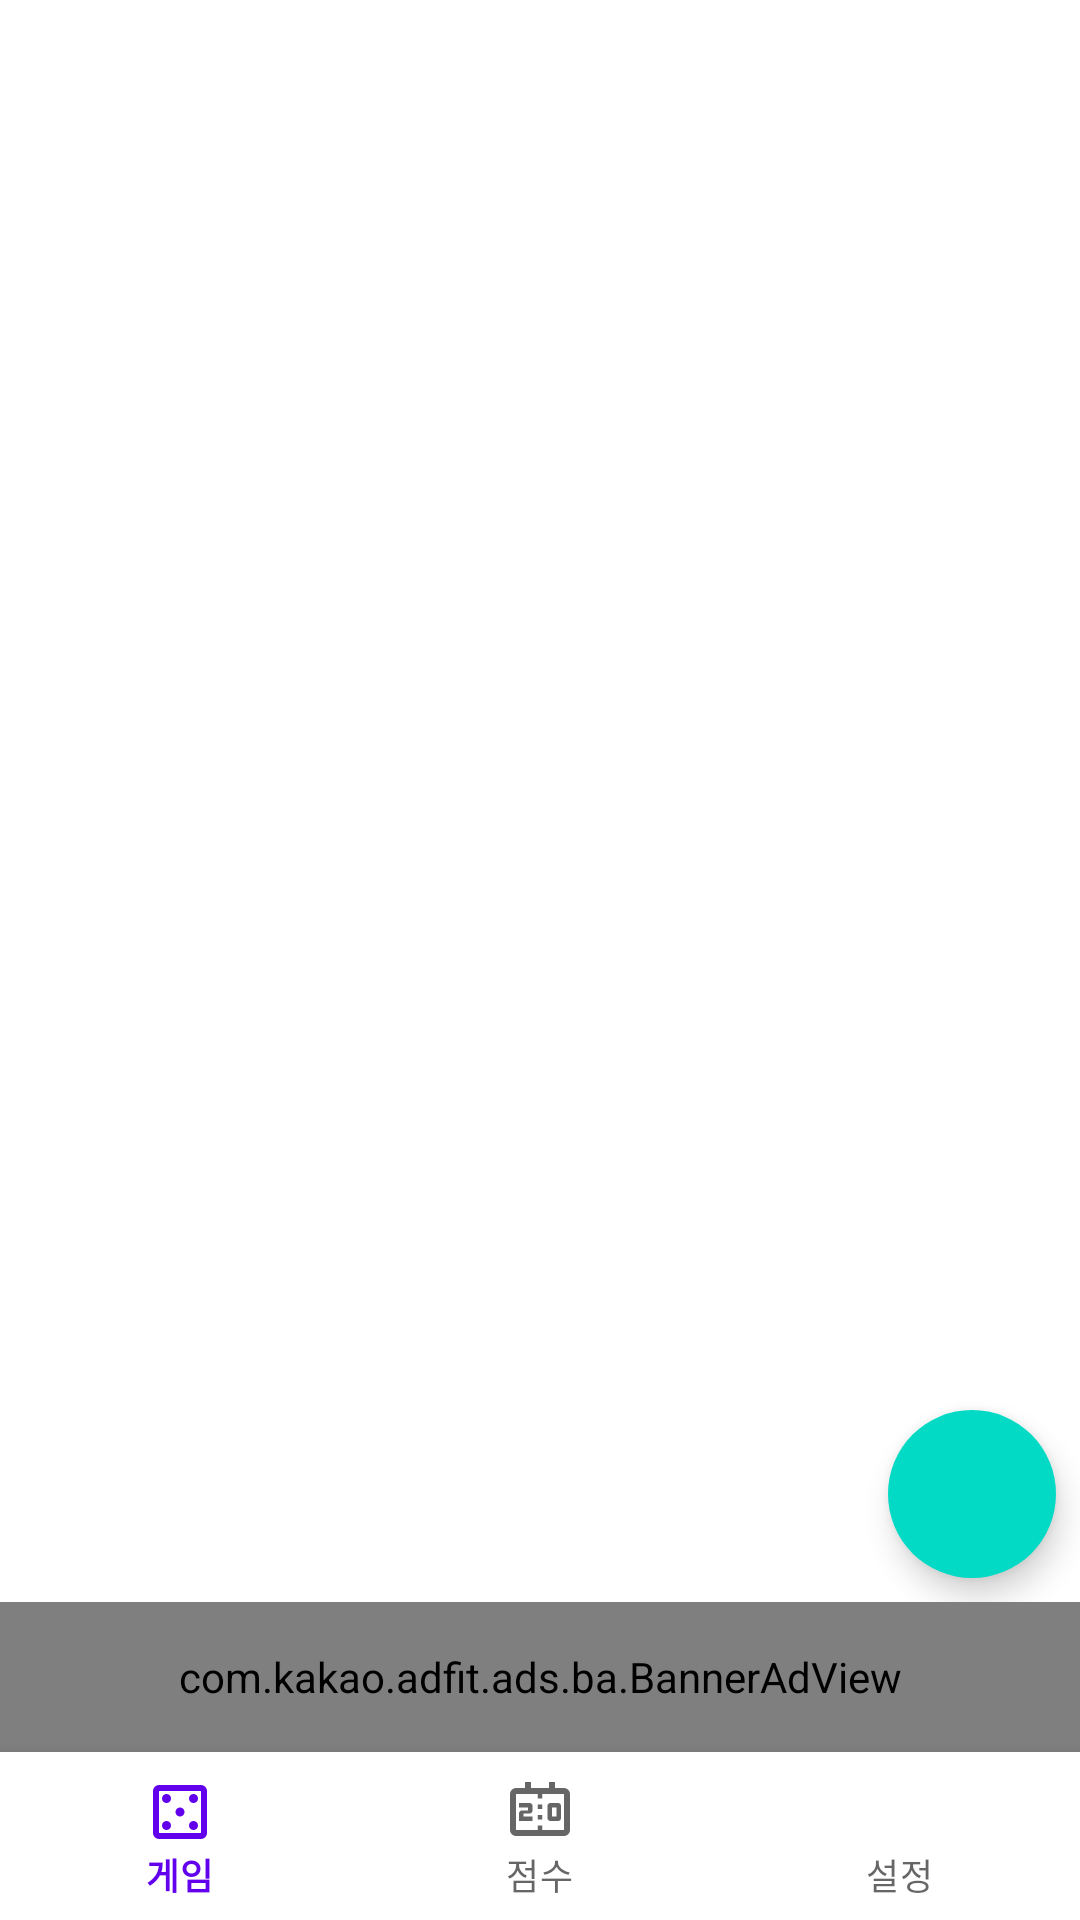

Layout XML and referenced resources for this Android screen:
<!-- AndroidManifest.xml: application theme AppTheme -->
<!-- res/layout/activity_main.xml -->
<?xml version="1.0" encoding="utf-8"?>
<layout xmlns:android="http://schemas.android.com/apk/res/android"
    xmlns:app="http://schemas.android.com/apk/res-auto"
    xmlns:tools="http://schemas.android.com/tools"
    tools:context=".activities.MainActivity">

    <LinearLayout
        android:layout_width="match_parent"
        android:layout_height="match_parent"
        android:orientation="vertical">

        <RelativeLayout
            android:layout_width="match_parent"
            android:layout_height="0dp"
            android:layout_weight="1">

            <androidx.fragment.app.FragmentContainerView
                android:id="@+id/container_fragment"
                android:layout_width="match_parent"
                android:layout_height="match_parent" />

            <com.google.android.material.floatingactionbutton.FloatingActionButton
                android:id="@+id/fab"
                android:layout_width="wrap_content"
                android:layout_height="wrap_content"
                android:layout_alignParentRight="true"
                android:layout_alignParentBottom="true"
                android:layout_marginRight="8dp"
                android:layout_marginBottom="8dp"
                android:src="@drawable/ic_baseline_help"
                app:borderWidth="0dp"
                app:fabSize="normal" />
        </RelativeLayout>

        <com.kakao.adfit.ads.ba.BannerAdView
            android:id="@+id/kakao_adview"
            android:layout_width="match_parent"
            android:layout_height="50dp" />

        <com.google.android.material.bottomnavigation.BottomNavigationView
            android:id="@+id/bnv"
            android:layout_width="match_parent"
            android:layout_height="wrap_content"
            app:menu="@menu/bnv_item" />
    </LinearLayout>
</layout>
<!-- resources referenced by this layout -->
<resources>

</resources>
